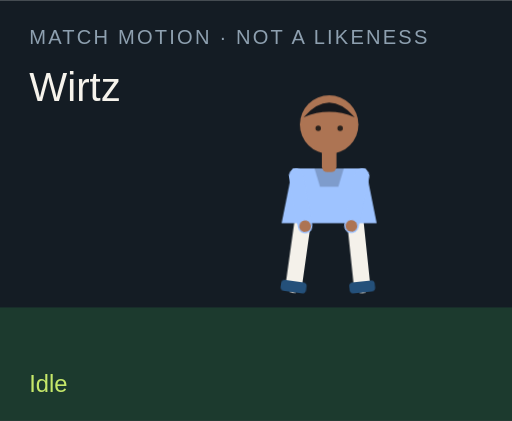
t = 0.00 s
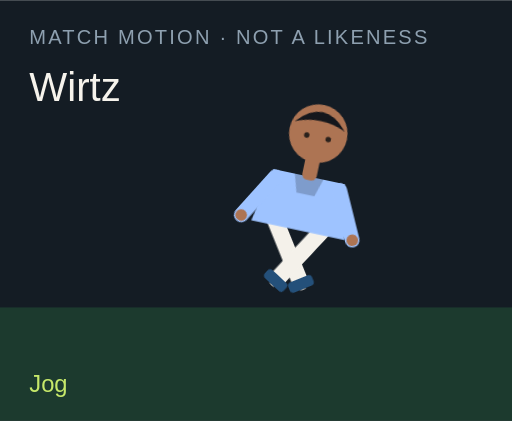
t = 1.50 s
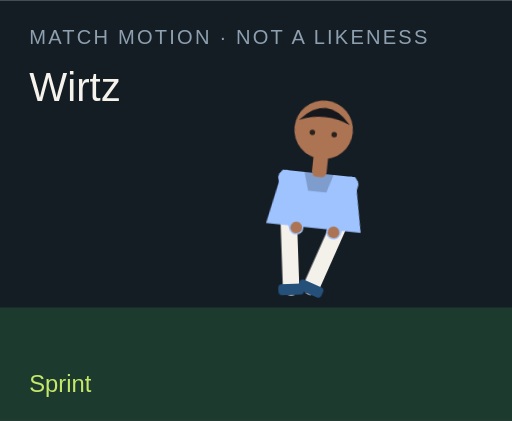
t = 3.00 s
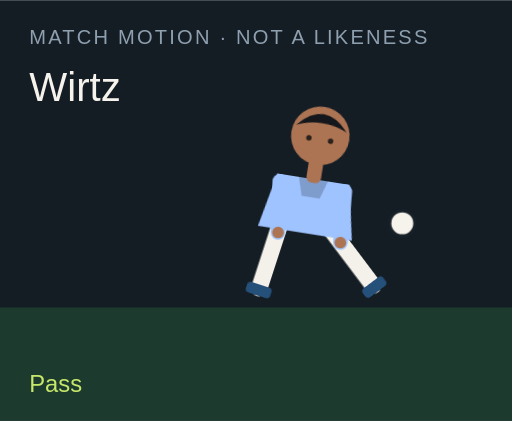
t = 4.50 s
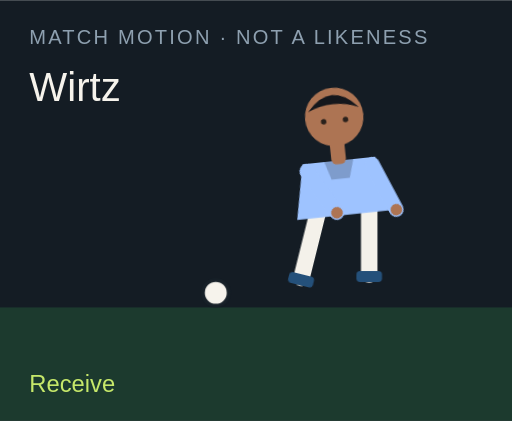
t = 6.00 s
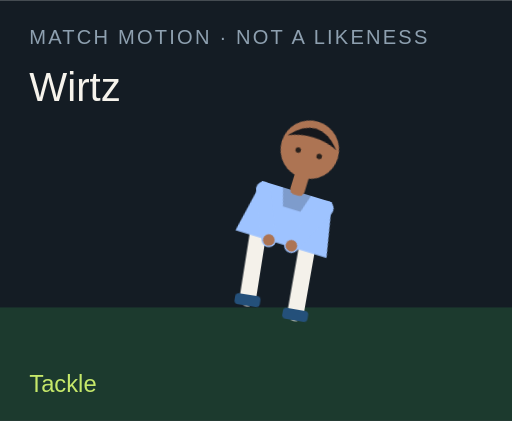
t = 7.50 s

The animated SVG that drew these frames (rendered in a browser with its animation timeline set to each time). Animation: 18 CSS @keyframes rules; one cycle of 9.00 s, repeats indefinitely.

<?xml version="1.0" encoding="UTF-8"?>
<svg xmlns="http://www.w3.org/2000/svg" viewBox="0 0 280 230" role="img">
  <style>@media (prefers-reduced-motion: reduce){animate,animateTransform{display:none}}</style>
  <rect width="280" height="230" fill="#141c24"/>
  <rect y="168" width="280" height="62" fill="#1c3a2e"/>
  <text x="16" y="24" fill="#8ea0b0" font-family="Arial,sans-serif" font-size="11" letter-spacing="1.2">MATCH MOTION · NOT A LIKENESS</text>
  <text x="16" y="55" fill="#f6f3ec" font-family="Impact,sans-serif" font-size="22">Wirtz</text>
  <circle r="7" fill="#f6f3ec" stroke="#172028" stroke-width="2" id="motion-70516" cx="150" cy="160" opacity="0">
    
    
    
  </circle>
  <g transform="translate(132 40)">
    <g id="motion-70538" transform="rotate(0 48 90)">
      
      <g id="motion-70540" transform="translate(0 0)">
        
        <g transform="translate(34 78)"><g id="motion-70542" transform="rotate(8)"><path d="M0 0 V38" stroke="#f4f1ea" stroke-width="9" stroke-linecap="round"/><rect x="-7" y="36" width="14" height="6" rx="2" fill="#24507a"/></g></g>
        <g transform="translate(62 78)"><g id="motion-70544" transform="rotate(-6)"><path d="M0 0 V38" stroke="#f4f1ea" stroke-width="9" stroke-linecap="round"/><rect x="-7" y="36" width="14" height="6" rx="2" fill="#24507a"/></g></g>
        <path d="M28 52 h40 l6 30 H22 Z" fill="#9ec3ff"/>
        <path d="M40 52 h16 l-3 10 H43 Z" fill="#000" opacity=".2"/>
        <g transform="translate(30 56)"><g id="motion-70546" transform="rotate(-10)"><path d="M0 0 V28" stroke="#9ec3ff" stroke-width="8" stroke-linecap="round"/><circle cx="0" cy="28" r="3.2" fill="#ad7453"/></g></g>
        <g transform="translate(66 56)"><g id="motion-70548" transform="rotate(12)"><path d="M0 0 V28" stroke="#9ec3ff" stroke-width="8" stroke-linecap="round"/><circle cx="0" cy="28" r="3.2" fill="#ad7453"/></g></g>
        <rect x="44" y="40" width="8" height="14" rx="3" fill="#ad7453"/>
        <circle cx="48" cy="28" r="16" fill="#ad7453"/>
        <path d="M34 24 Q48 8 62 24 Q48 18 34 24" fill="#15171c"/>
        <circle cx="42" cy="30" r="1.5" fill="#2a211c"/><circle cx="54" cy="30" r="1.5" fill="#2a211c"/>
      </g>
    </g>
  </g>
  <text x="16" y="214" fill="#c6e86a" font-family="Arial,sans-serif" font-size="13" opacity="1" id="motion-70520">Idle</text><text x="16" y="214" fill="#c6e86a" font-family="Arial,sans-serif" font-size="13" opacity="0" id="motion-70522">Jog</text><text x="16" y="214" fill="#c6e86a" font-family="Arial,sans-serif" font-size="13" opacity="0" id="motion-70524">Sprint</text><text x="16" y="214" fill="#c6e86a" font-family="Arial,sans-serif" font-size="13" opacity="0" id="motion-70526">Dribble</text><text x="16" y="214" fill="#c6e86a" font-family="Arial,sans-serif" font-size="13" opacity="0" id="motion-70528">Pass</text><text x="16" y="214" fill="#c6e86a" font-family="Arial,sans-serif" font-size="13" opacity="0" id="motion-70530">Shoot</text><text x="16" y="214" fill="#c6e86a" font-family="Arial,sans-serif" font-size="13" opacity="0" id="motion-70532">Receive</text><text x="16" y="214" fill="#c6e86a" font-family="Arial,sans-serif" font-size="13" opacity="0" id="motion-70534">Tackle</text><text x="16" y="214" fill="#c6e86a" font-family="Arial,sans-serif" font-size="13" opacity="0" id="motion-70536">Arms wide</text>
<style>@keyframes track-70517{0%{cx:150px}11.1%{cx:156px}22.2%{cx:164px}33.300000000000004%{cx:142px}44.4%{cx:190px}55.60000000000001%{cx:250px}66.7%{cx:118px}77.8%{cx:150px}88.9%{cx:150px}100%{cx:150px}}@keyframes track-70518{0%{cy:160px}11.1%{cy:158px}22.2%{cy:154px}33.300000000000004%{cy:156px}44.4%{cy:148px}55.60000000000001%{cy:96px}66.7%{cy:160px}77.8%{cy:160px}88.9%{cy:160px}100%{cy:160px}}@keyframes track-70519{0%{opacity:0}11.1%{opacity:0}22.2%{opacity:0}33.300000000000004%{opacity:1}44.4%{opacity:1}55.60000000000001%{opacity:1}66.7%{opacity:1}77.8%{opacity:0}88.9%{opacity:0}100%{opacity:0}}@keyframes track-70521{0%{opacity:1}11.1%{opacity:0}22.2%{opacity:0}33.300000000000004%{opacity:0}44.4%{opacity:0}55.60000000000001%{opacity:0}66.7%{opacity:0}77.8%{opacity:0}88.9%{opacity:0}100%{opacity:1}}@keyframes track-70523{0%{opacity:0}11.1%{opacity:1}22.2%{opacity:0}33.300000000000004%{opacity:0}44.4%{opacity:0}55.60000000000001%{opacity:0}66.7%{opacity:0}77.8%{opacity:0}88.9%{opacity:0}100%{opacity:0}}@keyframes track-70525{0%{opacity:0}11.1%{opacity:0}22.2%{opacity:1}33.300000000000004%{opacity:0}44.4%{opacity:0}55.60000000000001%{opacity:0}66.7%{opacity:0}77.8%{opacity:0}88.9%{opacity:0}100%{opacity:0}}@keyframes track-70527{0%{opacity:0}11.1%{opacity:0}22.2%{opacity:0}33.300000000000004%{opacity:1}44.4%{opacity:0}55.60000000000001%{opacity:0}66.7%{opacity:0}77.8%{opacity:0}88.9%{opacity:0}100%{opacity:0}}@keyframes track-70529{0%{opacity:0}11.1%{opacity:0}22.2%{opacity:0}33.300000000000004%{opacity:0}44.4%{opacity:1}55.60000000000001%{opacity:0}66.7%{opacity:0}77.8%{opacity:0}88.9%{opacity:0}100%{opacity:0}}@keyframes track-70531{0%{opacity:0}11.1%{opacity:0}22.2%{opacity:0}33.300000000000004%{opacity:0}44.4%{opacity:0}55.60000000000001%{opacity:1}66.7%{opacity:0}77.8%{opacity:0}88.9%{opacity:0}100%{opacity:0}}@keyframes track-70533{0%{opacity:0}11.1%{opacity:0}22.2%{opacity:0}33.300000000000004%{opacity:0}44.4%{opacity:0}55.60000000000001%{opacity:0}66.7%{opacity:1}77.8%{opacity:0}88.9%{opacity:0}100%{opacity:0}}@keyframes track-70535{0%{opacity:0}11.1%{opacity:0}22.2%{opacity:0}33.300000000000004%{opacity:0}44.4%{opacity:0}55.60000000000001%{opacity:0}66.7%{opacity:0}77.8%{opacity:1}88.9%{opacity:0}100%{opacity:0}}@keyframes track-70537{0%{opacity:0}11.1%{opacity:0}22.2%{opacity:0}33.300000000000004%{opacity:0}44.4%{opacity:0}55.60000000000001%{opacity:0}66.7%{opacity:0}77.8%{opacity:0}88.9%{opacity:1}100%{opacity:0}}@keyframes track-70539{0%{transform:rotate(0deg)}11.1%{transform:rotate(8deg)}22.2%{transform:rotate(16deg)}33.300000000000004%{transform:rotate(6deg)}44.4%{transform:rotate(4deg)}55.60000000000001%{transform:rotate(14deg)}66.7%{transform:rotate(-6deg)}77.8%{transform:rotate(34deg)}88.9%{transform:rotate(0deg)}100%{transform:rotate(0deg)}}@keyframes track-70541{0%{transform:translate(0px,0px)}11.1%{transform:translate(0px,-3px)}22.2%{transform:translate(0px,-6px)}33.300000000000004%{transform:translate(0px,-2px)}44.4%{transform:translate(0px,2px)}55.60000000000001%{transform:translate(0px,-4px)}66.7%{transform:translate(0px,1px)}77.8%{transform:translate(0px,10px)}88.9%{transform:translate(0px,-8px)}100%{transform:translate(0px,0px)}}@keyframes track-70543{0%{transform:rotate(8deg)}11.1%{transform:rotate(-26deg)}22.2%{transform:rotate(-42deg)}33.300000000000004%{transform:rotate(-8deg)}44.4%{transform:rotate(6deg)}55.60000000000001%{transform:rotate(12deg)}66.7%{transform:rotate(20deg)}77.8%{transform:rotate(-8deg)}88.9%{transform:rotate(-8deg)}100%{transform:rotate(8deg)}}@keyframes track-70545{0%{transform:rotate(-6deg)}11.1%{transform:rotate(24deg)}22.2%{transform:rotate(38deg)}33.300000000000004%{transform:rotate(18deg)}44.4%{transform:rotate(-38deg)}55.60000000000001%{transform:rotate(-54deg)}66.7%{transform:rotate(6deg)}77.8%{transform:rotate(-22deg)}88.9%{transform:rotate(8deg)}100%{transform:rotate(-6deg)}}@keyframes track-70547{0%{transform:rotate(-10deg)}11.1%{transform:rotate(24deg)}22.2%{transform:rotate(36deg)}33.300000000000004%{transform:rotate(-18deg)}44.4%{transform:rotate(10deg)}55.60000000000001%{transform:rotate(-24deg)}66.7%{transform:rotate(-30deg)}77.8%{transform:rotate(12deg)}88.9%{transform:rotate(-58deg)}100%{transform:rotate(-10deg)}}@keyframes track-70549{0%{transform:rotate(12deg)}11.1%{transform:rotate(-20deg)}22.2%{transform:rotate(-32deg)}33.300000000000004%{transform:rotate(14deg)}44.4%{transform:rotate(-26deg)}55.60000000000001%{transform:rotate(18deg)}66.7%{transform:rotate(-22deg)}77.8%{transform:rotate(-6deg)}88.9%{transform:rotate(58deg)}100%{transform:rotate(12deg)}}@media(prefers-reduced-motion:no-preference){#motion-70516{animation:track-70517 9s linear infinite both,track-70518 9s linear infinite both,track-70519 9s steps(1,end) infinite both}#motion-70520{animation:track-70521 9s steps(1,end) infinite both}#motion-70522{animation:track-70523 9s steps(1,end) infinite both}#motion-70524{animation:track-70525 9s steps(1,end) infinite both}#motion-70526{animation:track-70527 9s steps(1,end) infinite both}#motion-70528{animation:track-70529 9s steps(1,end) infinite both}#motion-70530{animation:track-70531 9s steps(1,end) infinite both}#motion-70532{animation:track-70533 9s steps(1,end) infinite both}#motion-70534{animation:track-70535 9s steps(1,end) infinite both}#motion-70536{animation:track-70537 9s steps(1,end) infinite both}#motion-70538{animation:track-70539 9s linear infinite both}#motion-70540{animation:track-70541 9s linear infinite both}#motion-70542{animation:track-70543 9s linear infinite both}#motion-70544{animation:track-70545 9s linear infinite both}#motion-70546{animation:track-70547 9s linear infinite both}#motion-70548{animation:track-70549 9s linear infinite both}}</style></svg>
